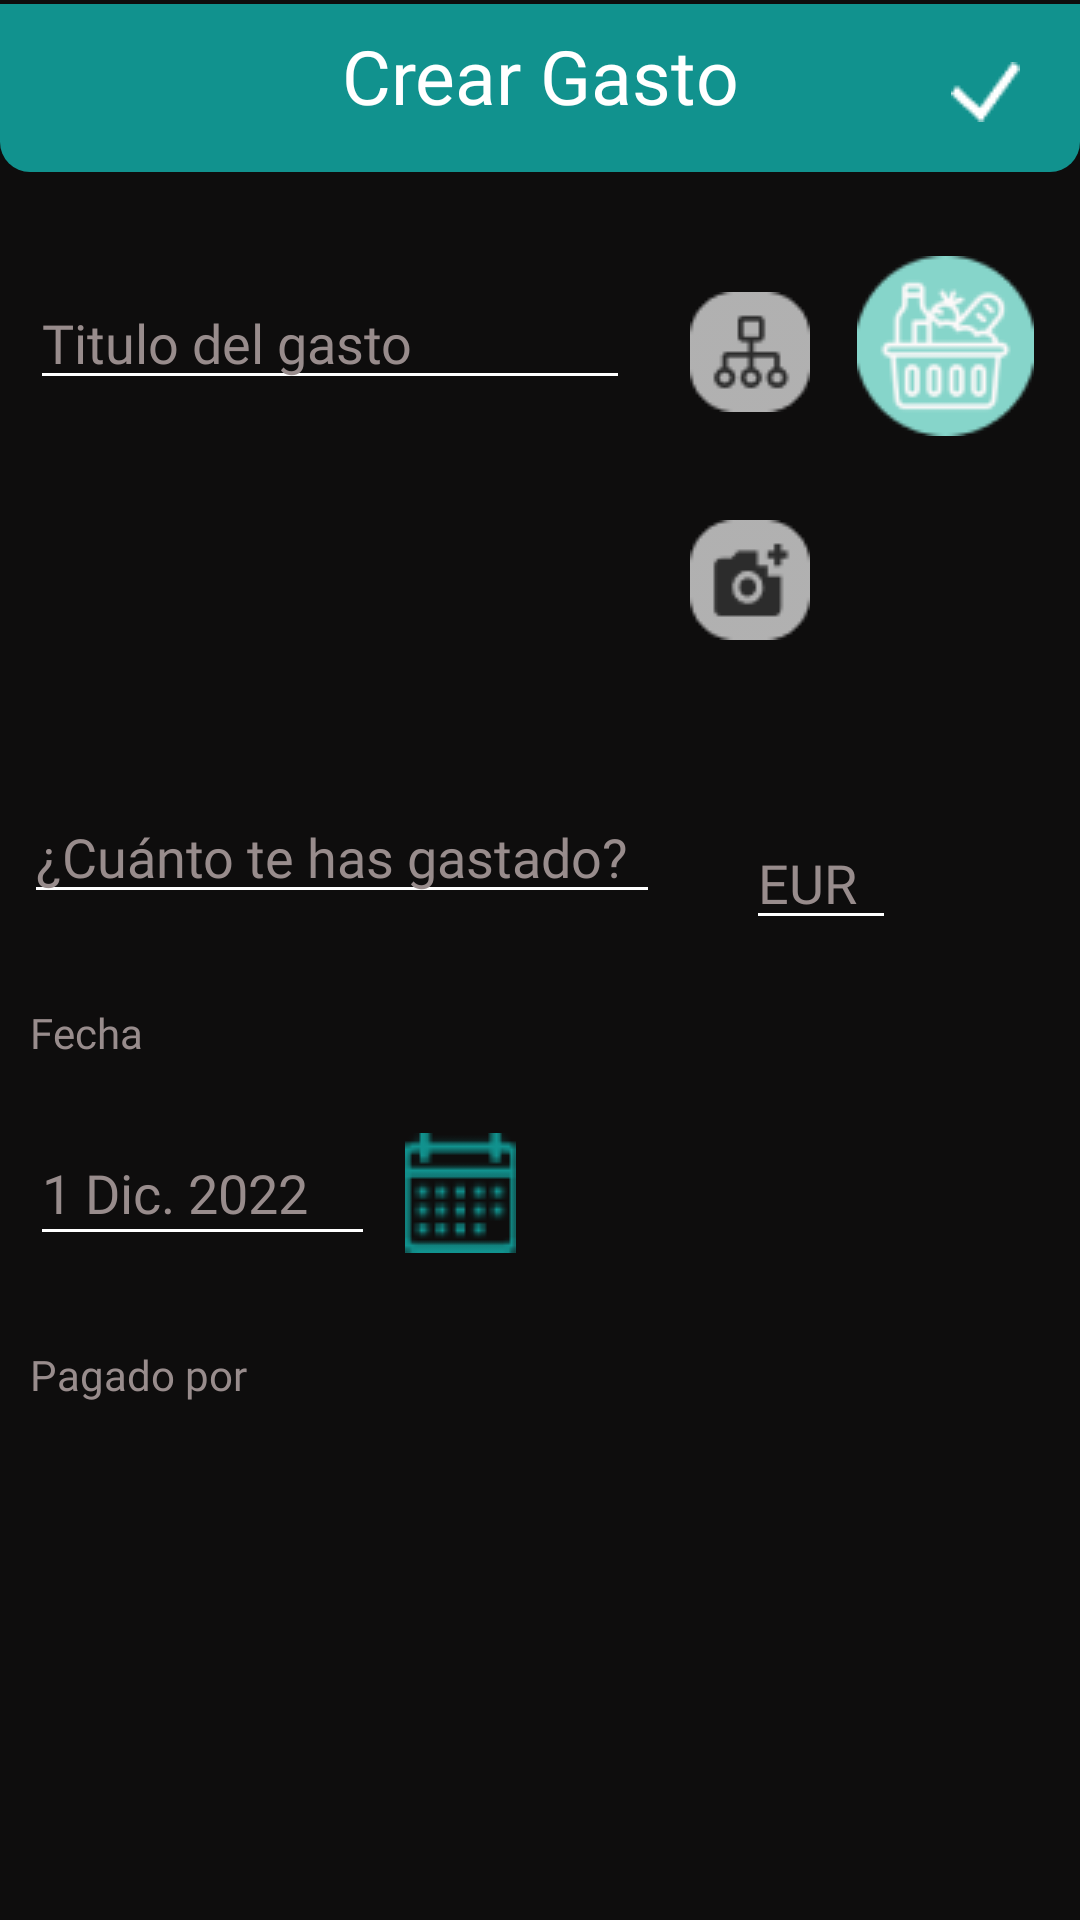

The Android layout XML behind this screen, and the referenced resources:
<!-- AndroidManifest.xml: application theme Theme.BudgetBuddy -->
<!-- res/layout/gp_crear_gasto_avanzado.xml -->
<?xml version="1.0" encoding="utf-8"?>
<androidx.constraintlayout.widget.ConstraintLayout xmlns:android="http://schemas.android.com/apk/res/android"
    xmlns:app="http://schemas.android.com/apk/res-auto"
    xmlns:tools="http://schemas.android.com/tools"
    android:layout_width="match_parent"
    android:layout_height="match_parent"
    android:background="@color/black">

    <androidx.appcompat.widget.Toolbar
        android:id="@+id/toolbarA"
        android:layout_width="match_parent"
        android:layout_height="56dp"
        android:background="@drawable/toolbarmenu_format"
        android:minHeight="?attr/actionBarSize"
        android:theme="?attr/actionBarTheme"
        app:layout_constraintBottom_toBottomOf="parent"
        app:layout_constraintEnd_toEndOf="parent"
        app:layout_constraintHorizontal_bias="0.0"
        app:layout_constraintStart_toStartOf="parent"
        app:layout_constraintTop_toTopOf="parent"
        app:layout_constraintVertical_bias="0.002" />

    <ImageView
        android:id="@+id/btnAtrasA2"
        android:layout_width="wrap_content"
        android:layout_height="wrap_content"
        android:layout_marginStart="20dp"
        app:layout_constraintBottom_toBottomOf="@+id/toolbarA"
        app:layout_constraintStart_toStartOf="parent"
        app:layout_constraintTop_toTopOf="parent"
        app:srcCompat="@drawable/back_row" />

    <TextView
        android:id="@+id/textView4"
        android:layout_width="wrap_content"
        android:layout_height="wrap_content"
        android:fontFamily="@font/oswald"
        android:text="Crear Gasto"
        android:textColor="@color/white"
        android:textSize="25dp"
        app:layout_constraintBottom_toBottomOf="@+id/toolbarA"
        app:layout_constraintEnd_toEndOf="parent"
        app:layout_constraintStart_toStartOf="parent"
        app:layout_constraintTop_toTopOf="@+id/toolbarA"
        app:layout_constraintVertical_bias="0.312" />

    <ImageView
        android:id="@+id/btnCheckA"
        android:layout_width="wrap_content"
        android:layout_height="wrap_content"
        android:layout_marginEnd="20dp"
        app:layout_constraintBottom_toBottomOf="@+id/toolbarA"
        app:layout_constraintEnd_toEndOf="parent"
        app:layout_constraintTop_toTopOf="@+id/toolbarA"
        app:layout_constraintVertical_bias="0.534"
        app:srcCompat="@drawable/confirmar"
        tools:ignore="MissingConstraints" />

    <ImageView
        android:id="@+id/icCategoriaA"
        android:layout_width="wrap_content"
        android:layout_height="wrap_content"
        android:layout_marginStart="20dp"
        android:layout_marginTop="40dp"
        app:layout_constraintStart_toEndOf="@+id/txtTitulo"
        app:layout_constraintTop_toBottomOf="@+id/toolbarA"
        app:srcCompat="@drawable/categoria" />

    <EditText
        android:id="@+id/txtTitulo"
        android:layout_width="200dp"
        android:layout_height="wrap_content"
        android:layout_marginStart="10dp"
        android:layout_marginTop="50dp"
        android:backgroundTint="@color/white"
        android:ems="10"
        android:fontFamily="@font/oswald"
        android:inputType="textPersonName"
        android:text="Titulo del gasto"
        android:textColor="@color/silver"
        app:layout_constraintStart_toStartOf="parent"
        app:layout_constraintTop_toBottomOf="@+id/textView4" />

    <ImageView
        android:id="@+id/ivCategoria"
        android:layout_width="wrap_content"
        android:layout_height="wrap_content"
        android:layout_marginTop="28dp"
        app:layout_constraintEnd_toEndOf="parent"
        app:layout_constraintStart_toEndOf="@+id/icCategoriaA"
        app:layout_constraintTop_toBottomOf="@+id/toolbarA"
        app:srcCompat="@drawable/tienda_comestibles"
        tools:ignore="MissingConstraints" />

    <EditText
        android:id="@+id/etGastosA"
        android:layout_width="212dp"
        android:layout_height="wrap_content"
        android:layout_marginStart="8dp"
        android:layout_marginTop="20dp"
        android:backgroundTint="@color/white"
        android:ems="10"
        android:fontFamily="@font/oswald"
        android:inputType="textPersonName"
        android:text="¿Cuánto te has gastado?"
        android:textColor="@color/silver"
        app:layout_constraintStart_toStartOf="parent"
        app:layout_constraintTop_toBottomOf="@+id/btnFotoA2" />

    <EditText
        android:id="@+id/etDivisaA"
        android:layout_width="50dp"
        android:layout_height="wrap_content"
        android:layout_marginStart="20dp"
        android:layout_marginTop="272dp"
        android:backgroundTint="@color/white"
        android:ems="10"
        android:fontFamily="@font/oswald"
        android:inputType="textPersonName"
        android:text="EUR"
        android:textColor="@color/silver"
        app:layout_constraintEnd_toEndOf="parent"
        app:layout_constraintHorizontal_bias="0.123"
        app:layout_constraintStart_toEndOf="@+id/etGastosA"
        app:layout_constraintTop_toTopOf="parent" />

    <EditText
        android:id="@+id/etFechaA"
        android:layout_width="115dp"
        android:layout_height="45dp"
        android:layout_marginStart="10dp"
        android:layout_marginTop="20dp"
        android:backgroundTint="@color/white"
        android:ems="10"
        android:fontFamily="@font/oswald"
        android:inputType="textPersonName"
        android:text="1 Dic. 2022"
        android:textColor="@color/silver"
        app:layout_constraintStart_toStartOf="parent"
        app:layout_constraintTop_toBottomOf="@+id/tvFechaA"
        tools:ignore="MissingConstraints" />

    <ImageView
        android:id="@+id/ivCalendarioA"
        android:layout_width="wrap_content"
        android:layout_height="wrap_content"
        android:layout_marginStart="10dp"
        android:layout_marginTop="24dp"
        app:layout_constraintStart_toEndOf="@+id/etFechaA"
        app:layout_constraintTop_toBottomOf="@+id/tvFechaA"
        app:srcCompat="@drawable/calendar"
        tools:ignore="MissingConstraints" />

    <TextView
        android:id="@+id/tvFechaA"
        android:layout_width="wrap_content"
        android:layout_height="wrap_content"
        android:layout_marginStart="10dp"
        android:layout_marginTop="30dp"
        android:fontFamily="@font/oswald_bold"
        android:text="Fecha"
        android:textColor="@color/silver"
        app:layout_constraintStart_toStartOf="parent"
        app:layout_constraintTop_toBottomOf="@+id/etGastosA"
        tools:ignore="MissingConstraints" />

    <TextView
        android:id="@+id/TextViewB3"
        android:layout_width="wrap_content"
        android:layout_height="wrap_content"
        android:layout_marginStart="10dp"
        android:layout_marginTop="30dp"
        android:fontFamily="@font/oswald_bold"
        android:text="Pagado por"
        android:textColor="@color/silver"
        app:layout_constraintStart_toStartOf="parent"
        app:layout_constraintTop_toBottomOf="@+id/etFechaA"
        tools:ignore="MissingConstraints" />

    <EditText
        android:id="@+id/etPagadorA"
        android:layout_width="81dp"
        android:layout_height="43dp"
        android:layout_marginStart="10dp"
        android:layout_marginTop="20dp"
        android:layout_marginBottom="21dp"
        android:backgroundTint="@color/white"
        android:ems="10"
        android:fontFamily="@font/oswald"
        android:inputType="textPersonName"
        android:text="Yo"
        android:textColor="@color/silver"
        app:layout_constraintBottom_toTopOf="@+id/recyclerViewA4"
        app:layout_constraintStart_toStartOf="parent"
        app:layout_constraintTop_toBottomOf="@+id/TextViewB3"
        tools:ignore="MissingConstraints" />

    <androidx.recyclerview.widget.RecyclerView
        android:id="@+id/recyclerViewA4"
        android:layout_width="match_parent"
        android:layout_height="153dp"
        android:layout_marginStart="5dp"
        android:layout_marginEnd="5dp"
        android:layout_marginBottom="5dp"
        android:background="@color/black"
        app:layout_constraintBottom_toBottomOf="parent"
        app:layout_constraintEnd_toEndOf="parent"
        app:layout_constraintHorizontal_bias="0.0"
        app:layout_constraintStart_toStartOf="parent"
        tools:ignore="MissingConstraints" />

    <ImageView
        android:id="@+id/btnAtras6"
        android:layout_width="wrap_content"
        android:layout_height="80dp"
        android:layout_marginStart="10dp"
        android:layout_marginTop="30dp"
        app:layout_constraintStart_toStartOf="parent"
        app:layout_constraintTop_toBottomOf="@+id/txtTitulo"
        app:srcCompat="@drawable/foto" />

    <ImageView
        android:id="@+id/btnFotoA2"
        android:layout_width="wrap_content"
        android:layout_height="80dp"
        android:layout_marginStart="96dp"
        android:layout_marginTop="30dp"
        app:layout_constraintStart_toStartOf="parent"
        app:layout_constraintTop_toBottomOf="@+id/txtTitulo"
        app:srcCompat="@drawable/foto" />

    <ImageView
        android:id="@+id/btnAnadirFoto"
        android:layout_width="wrap_content"
        android:layout_height="wrap_content"
        android:layout_marginStart="20dp"
        android:layout_marginTop="36dp"
        app:layout_constraintStart_toEndOf="@+id/txtTitulo"
        app:layout_constraintTop_toBottomOf="@+id/icCategoriaA"
        app:srcCompat="@drawable/camara" />

</androidx.constraintlayout.widget.ConstraintLayout>
<!-- resources referenced by this layout -->
<resources>
  <color name="black" android:forceDefault="true">#0E0D0D</color>
  <color name="silver" android:forceDefault="true">#988C8C</color>
  <color name="white" android:forceDefault="true">#FFF</color>
  <!-- drawable calendar: png bitmap (drawable, 2152 bytes) -->
  <!-- drawable camara: png bitmap (drawable, 1218 bytes) -->
  <!-- drawable categoria: png bitmap (drawable, 1354 bytes) -->
  <!-- drawable confirmar: png bitmap (drawable, 336 bytes) -->
  <!-- drawable tienda_comestibles: png bitmap (drawable, 3853 bytes) -->
  <!-- drawable toolbarmenu_format (drawable) -->
  <?xml version="1.0" encoding="utf-8"?>
  <shape xmlns:android="http://schemas.android.com/apk/res/android">
      <corners
          android:bottomLeftRadius="10dp"
          android:bottomRightRadius="10dp" />
      <solid android:color="@color/vidrian_green" />
  </shape>
  <style name="Theme.BudgetBuddy" parent="Theme.Design.NoActionBar">
          <item name="android:colorPrimary">@color/vidrian_green</item>
          <item name="android:colorPrimaryDark">@color/vidrian_green_darker</item>
          <item name="android:colorAccent">@color/orange</item>
          <item name="android:windowBackground">@color/dark_liver</item>
          <item name="android:textColorPrimary">@color/white</item>
          <item name="colorPrimaryVariant">@color/orange</item>
          <item name="android:textColorSecondary">@color/orange</item>
          <item name="android:forceDarkAllowed" tools:targetApi="q">false</item>
      </style>
  <color name="vidrian_green" android:forceDefault="true">#11928E</color>
  <color name="vidrian_green_darker" android:forceDefault="true">#2D7977</color>
  <color name="orange" android:forceDefault="true">#FF9D0A</color>
  <color name="dark_liver" android:forceDefault="true">#5A494F</color>
</resources>
